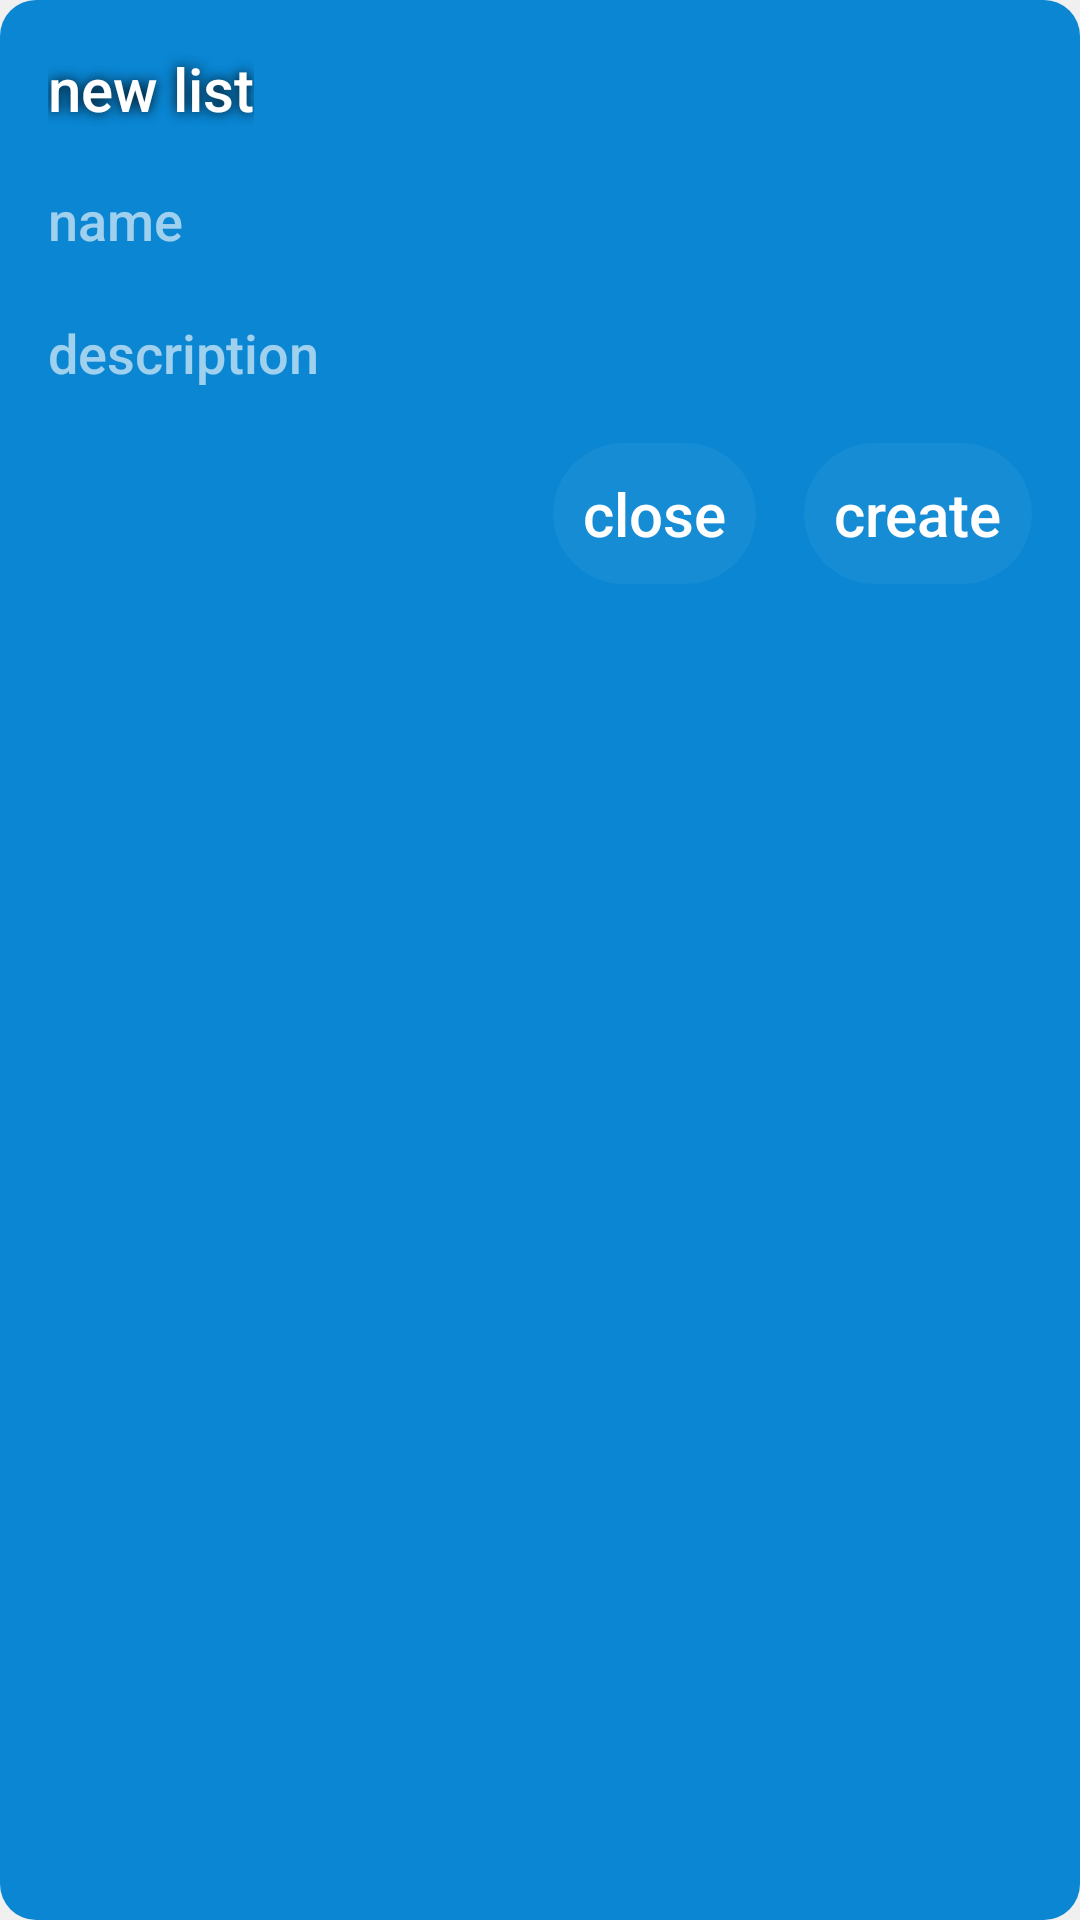

Reconstruct the res/layout file that produces this screen, plus the resources it refers to.
<!-- AndroidManifest.xml: application theme AppTheme -->
<!-- res/layout/alert_dialog_layout_create_new_list.xml -->
<?xml version="1.0" encoding="utf-8"?>
<androidx.constraintlayout.widget.ConstraintLayout xmlns:android="http://schemas.android.com/apk/res/android"
    xmlns:app="http://schemas.android.com/apk/res-auto"
    xmlns:tools="http://schemas.android.com/tools"
    android:orientation="vertical"
    style="@style/AlertDialogCustom"
    android:layout_width="match_parent"
    android:layout_height="match_parent">


    <TextView
        android:id="@+id/search_title"
        style="@style/OtherTextStyleBig"
        android:layout_width="wrap_content"
        android:layout_height="wrap_content"
        android:layout_marginStart="16dp"
        android:layout_marginTop="16dp"
        android:text="new list"
        android:textColor="@color/white"
        app:layout_constraintStart_toStartOf="parent"
        app:layout_constraintTop_toTopOf="parent" />

    <TextView
        android:id="@+id/close"
        android:layout_width="wrap_content"
        android:layout_height="wrap_content"
        android:layout_marginTop="8dp"
        android:layout_marginEnd="16dp"
        android:layout_marginBottom="16dp"
        android:background="@drawable/pokemon_rv_item_background"
        style="@style/ButtonTextStyle"
        android:padding="10dp"
        android:text="close"
        app:layout_constraintBottom_toBottomOf="parent"
        app:layout_constraintEnd_toStartOf="@+id/create"
        app:layout_constraintTop_toBottomOf="@+id/editTextDescription"
        app:layout_constraintVertical_bias="0.0" />

    <EditText
        android:id="@+id/editTextName"
        android:layout_width="0dp"
        android:layout_height="wrap_content"
        android:layout_marginStart="16dp"
        android:layout_marginTop="8dp"
        android:layout_marginEnd="16dp"
        android:paddingEnd="10dp"
        android:paddingStart="0dp"
        android:paddingTop="10dp"
        android:paddingBottom="10dp"
        android:background="@null"
        android:fontFamily="sans-serif-medium"
        android:hint="name"
        android:inputType="text|textNoSuggestions"
        android:textSize="18sp"
        android:maxLength="40"
        android:maxLines="1"
        android:imeOptions="actionNext"
        android:textColor="@color/white"
        android:textColorHint="@color/pokemon_transparent"
        app:layout_constraintEnd_toEndOf="parent"
        app:layout_constraintHorizontal_bias="0.0"
        app:layout_constraintStart_toStartOf="parent"
        app:layout_constraintTop_toBottomOf="@+id/search_title" />

    <EditText
        android:id="@+id/editTextDescription"
        android:layout_width="0dp"
        android:layout_height="wrap_content"
        android:layout_marginStart="16dp"
        android:layout_marginEnd="16dp"
        android:background="@null"
        android:fontFamily="sans-serif-medium"
        android:hint="description"
        android:inputType="text|textNoSuggestions"
        android:maxLength="100"
        android:maxLines="1"
        android:imeOptions="actionNext"
        android:paddingEnd="10dp"
        android:paddingStart="0dp"
        android:paddingTop="10dp"
        android:paddingBottom="10dp"
        android:textColor="@color/white"
        android:textSize="18sp"
        android:textColorHint="@color/pokemon_transparent"
        app:layout_constraintEnd_toEndOf="parent"
        app:layout_constraintStart_toStartOf="parent"
        app:layout_constraintTop_toBottomOf="@+id/editTextName" />

    <TextView
        android:id="@+id/create"
        android:layout_width="wrap_content"
        android:layout_height="wrap_content"
        android:layout_marginTop="8dp"
        android:layout_marginEnd="16dp"
        android:layout_marginBottom="16dp"
        android:background="@drawable/pokemon_rv_item_background"
        style="@style/ButtonTextStyle"
        android:padding="10dp"
        android:text="create"
        app:layout_constraintBottom_toBottomOf="parent"
        app:layout_constraintEnd_toEndOf="parent"
        app:layout_constraintTop_toBottomOf="@+id/editTextDescription"
        app:layout_constraintVertical_bias="0.0" />

</androidx.constraintlayout.widget.ConstraintLayout>
<!-- resources referenced by this layout -->
<resources>
  <color name="pokemon_transparent">#9CFFFFFF</color>
  <color name="white">#FFFFFFFF</color>
  <!-- drawable pokemon_rv_item_background (drawable) -->
  <?xml version="1.0" encoding="utf-8"?>
  <shape xmlns:android="http://schemas.android.com/apk/res/android">
      <corners android:radius="30dp" />
      <solid android:color="#0CFFFFFF"/>
  </shape>
  <style name="AlertDialogCustom" parent="@android:style/Theme.Material.Dialog">
          <item name="android:textColor">@android:color/white</item>
          <item name="fontFamily">sans-serif-medium</item>
          <item name="android:textSize">18sp</item>
          <item name="android:headerDividersEnabled">true</item>
          <item name="android:background">@drawable/alert_dialog_background</item>
      </style>
  <style name="ButtonTextStyle">
          <item name="android:fontFamily">sans-serif-medium</item>
          <item name="android:textColor">@color/white</item>
          <item name="android:textSize">20sp</item>
      </style>
  <style name="OtherTextStyleBig">
          <item name="android:fontFamily">sans-serif-medium</item>
          <item name="android:shadowColor">@color/black</item>
          <item name="android:shadowRadius">10</item>
          <item name="android:textColor">@color/white</item>
          <item name="android:textSize">20sp</item>
      </style>
  <style name="AppTheme" parent="Theme.MaterialComponents.DayNight.NoActionBar">
          
  
          <item name="android:statusBarColor">@color/pokemon_blue</item>
  
          
          <item name="android:windowBackground">@color/pokemon_white</item>
          <item name="android:textColorPrimary">@color/black</item>
          <item name="android:textColorSecondary">@color/black</item>
      </style>
  <!-- drawable alert_dialog_background (drawable) -->
  <?xml version="1.0" encoding="utf-8"?>
  <shape xmlns:android="http://schemas.android.com/apk/res/android">
      <corners android:radius="12dp" />
      <gradient
          android:endColor="@color/pokemon_blue"
          android:startColor="@color/pokemon_blue" />
  
  </shape>
  <color name="black">#FF000000</color>
  <color name="pokemon_blue">#0A86D3</color>
  <color name="pokemon_white">#f0f0f0</color>
</resources>
